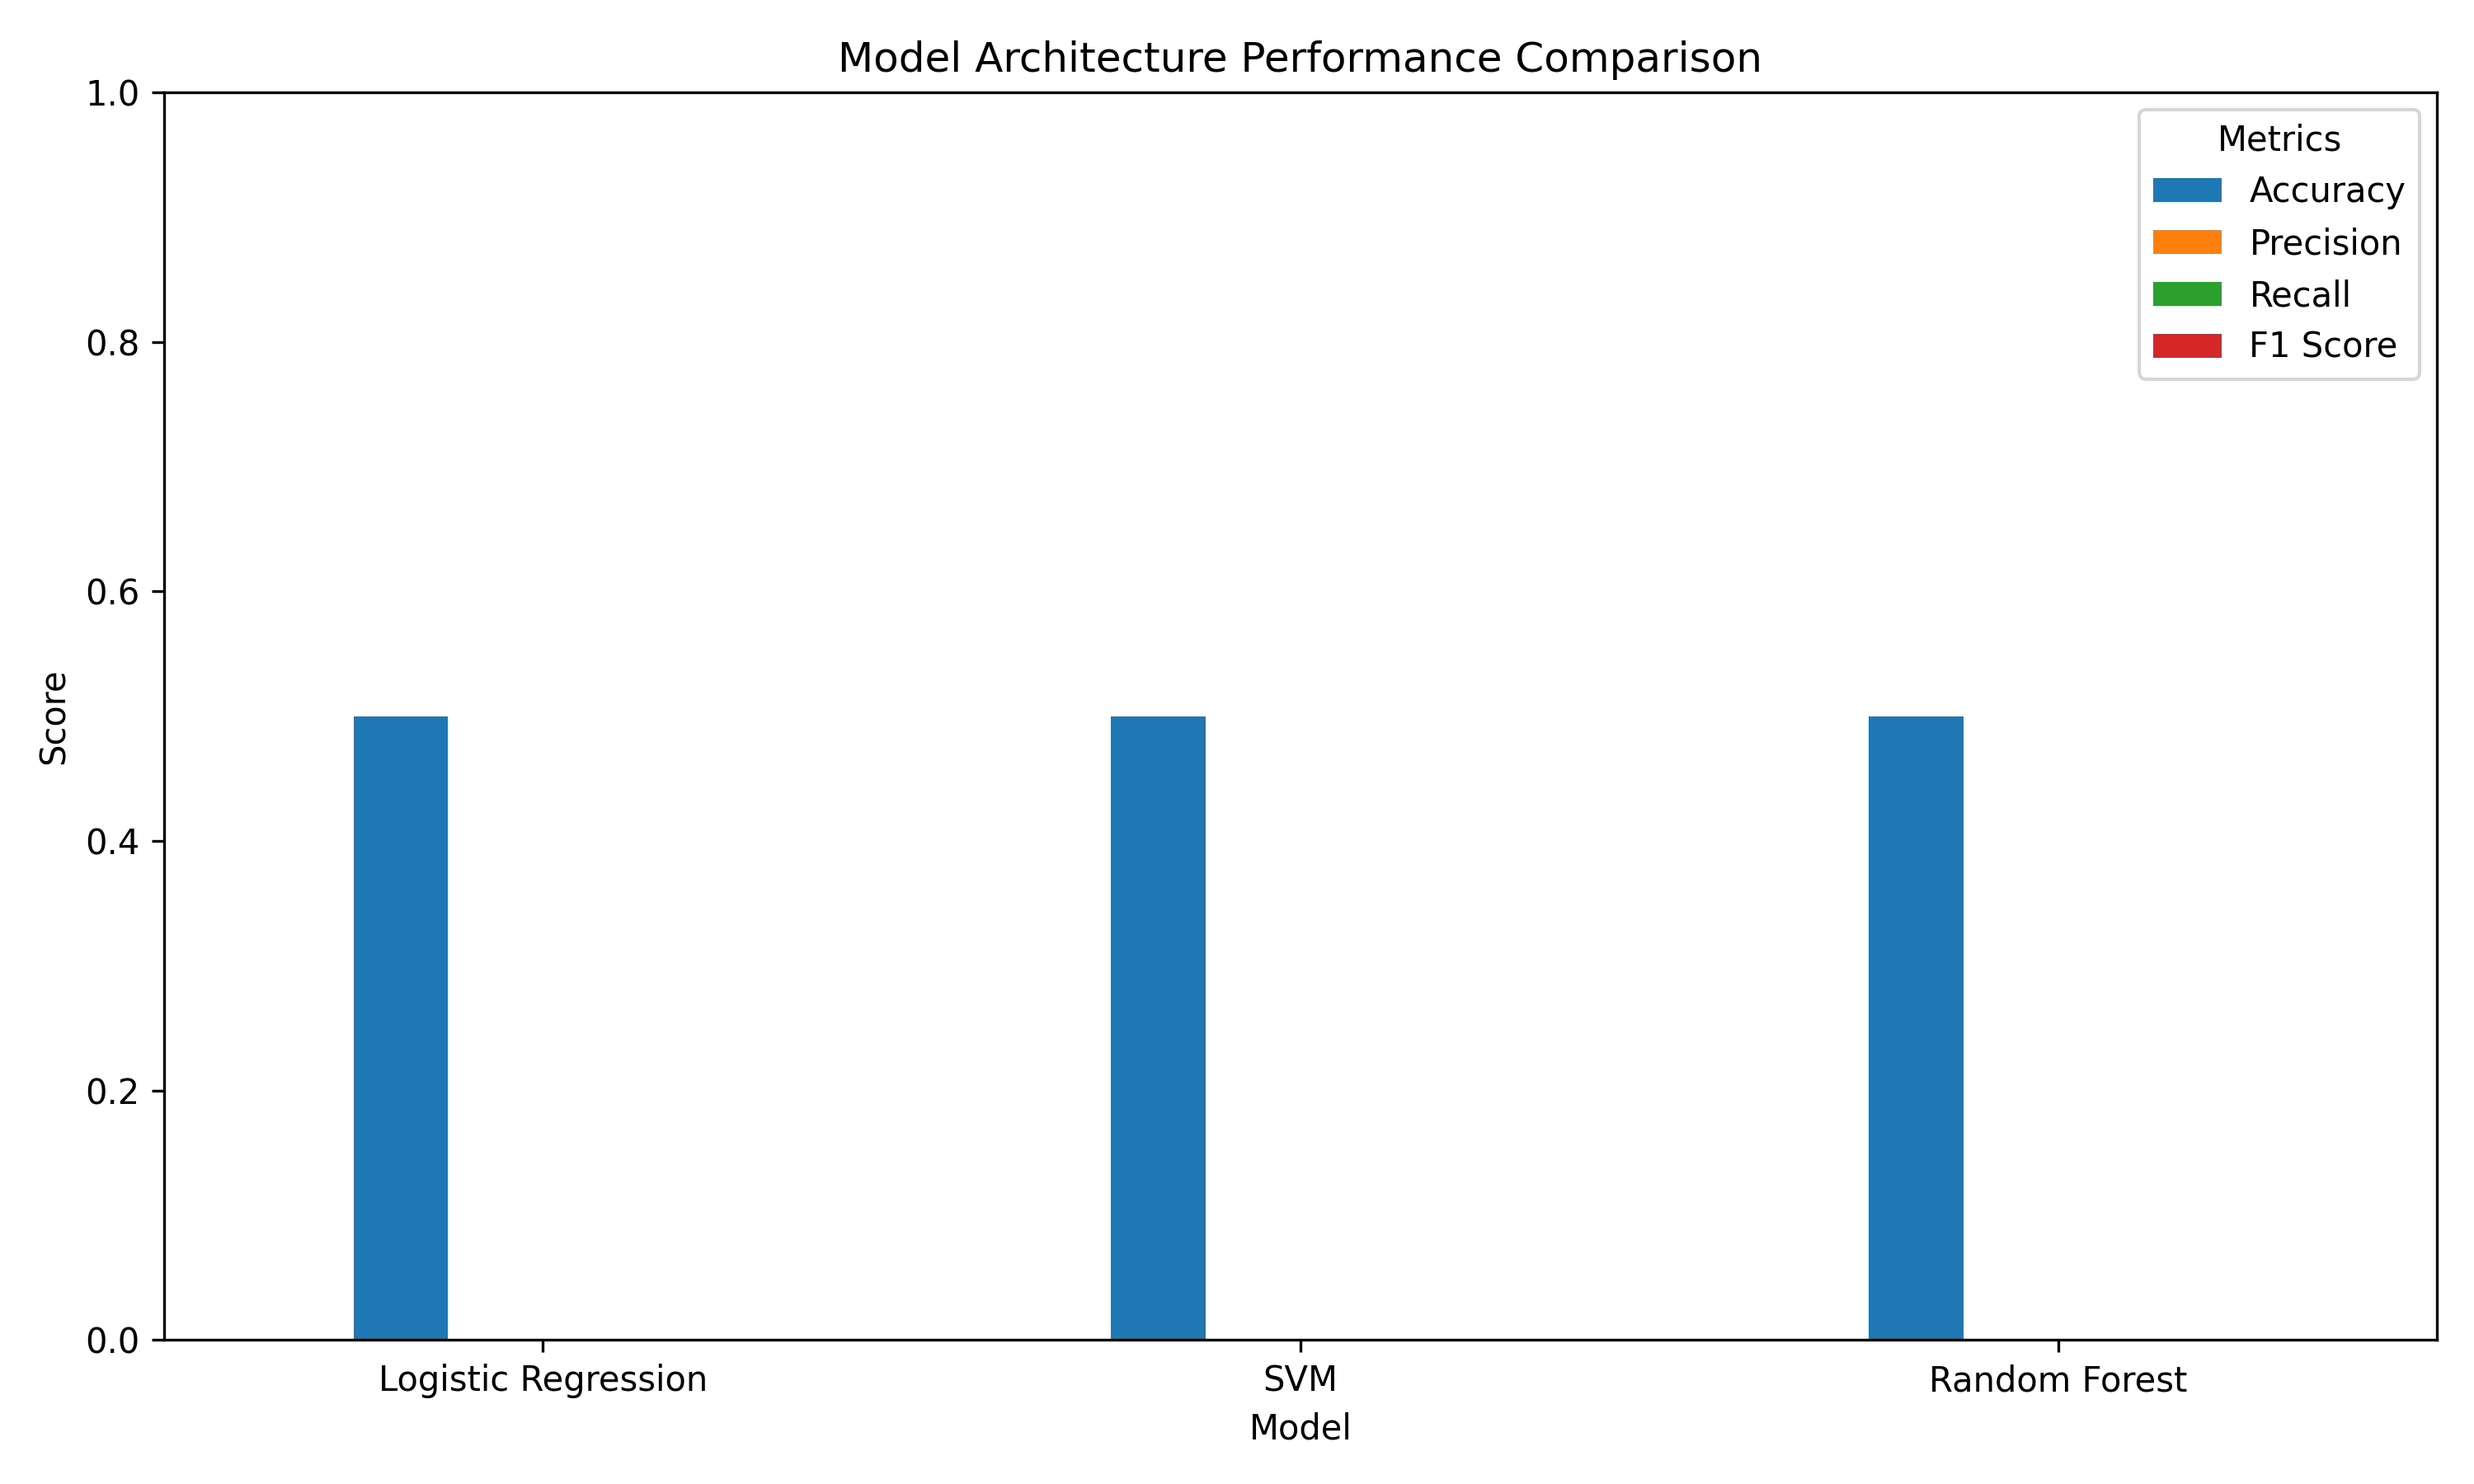

Data behind this chart, as committed beside it:
Model, Accuracy, Precision, Recall, F1 Score
Logistic Regression, 0.5, 0.0, 0.0, 0.0
SVM, 0.5, 0.0, 0.0, 0.0
Random Forest, 0.5, 0.0, 0.0, 0.0
